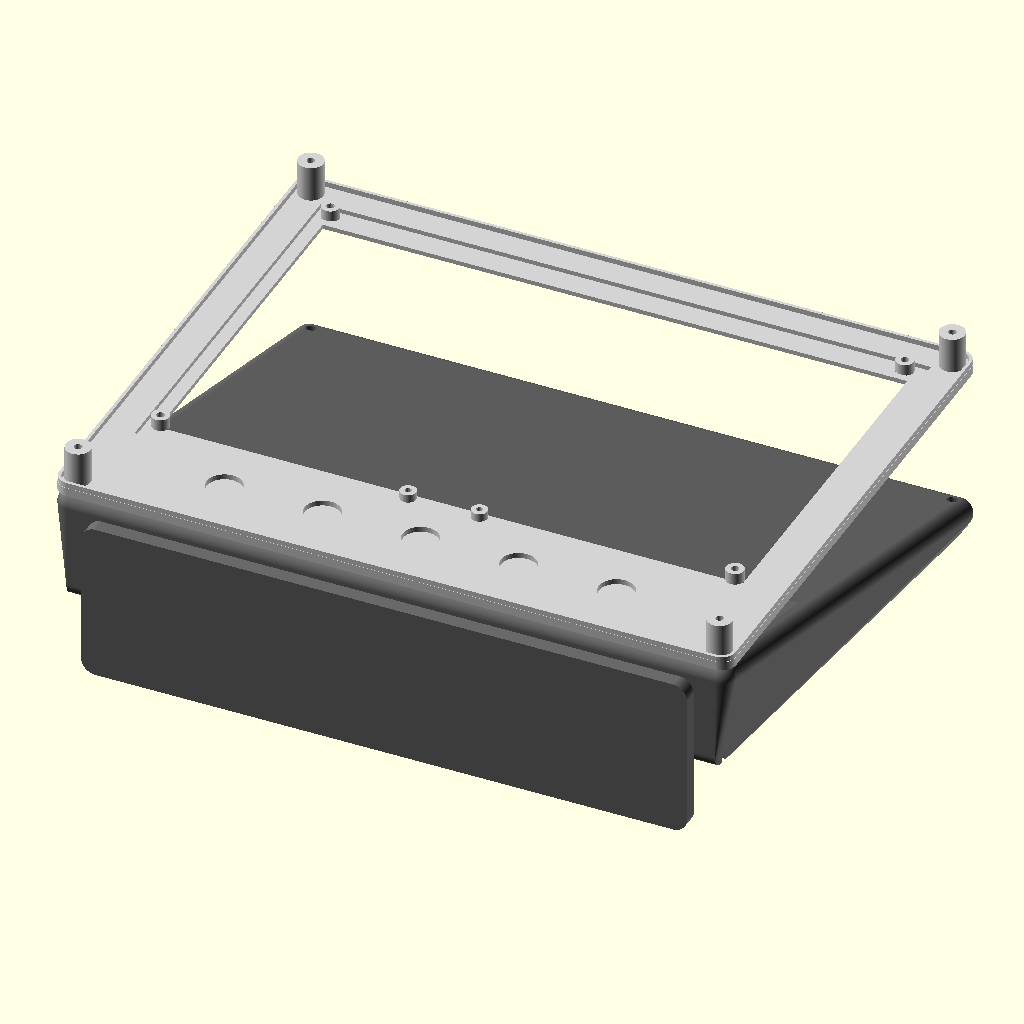
Cell 1: rendered with the file's own defaults.
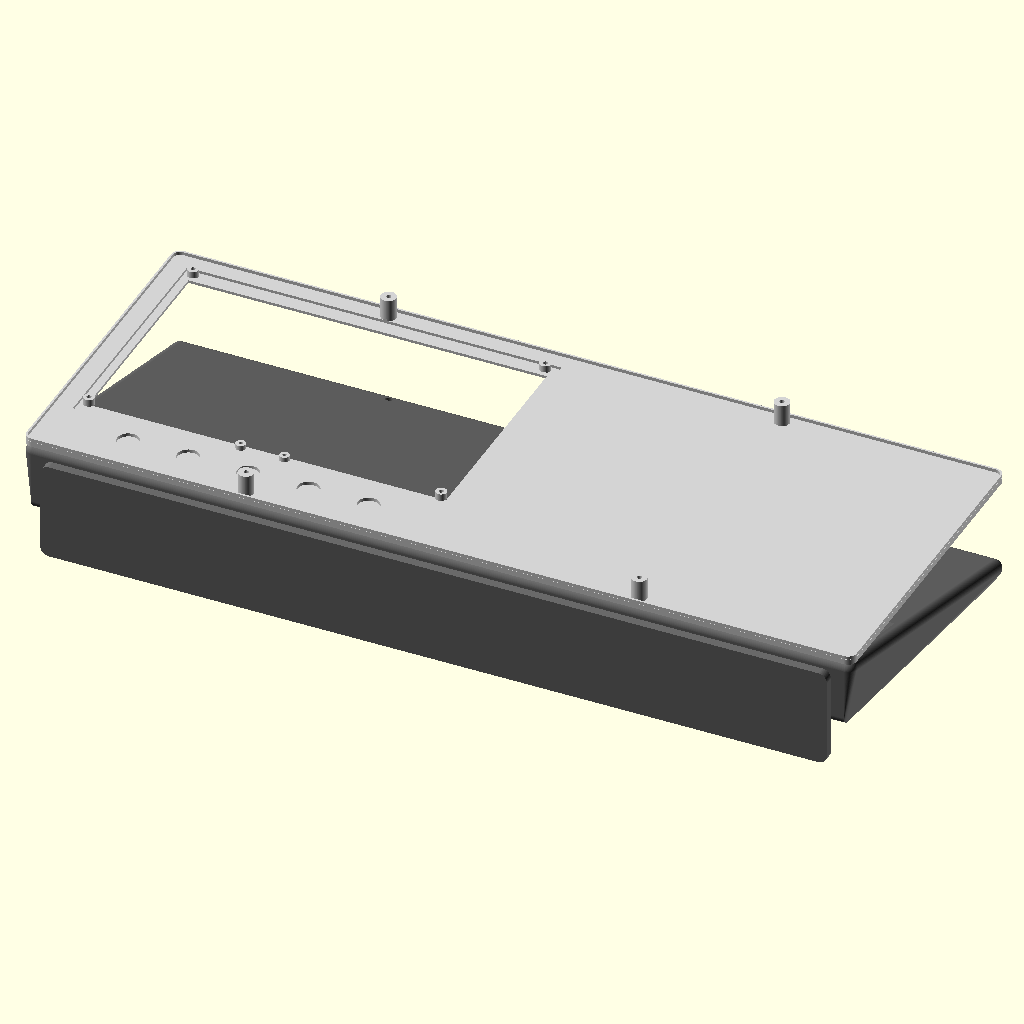
Cell 2: case_w = 380 (everything else at default).
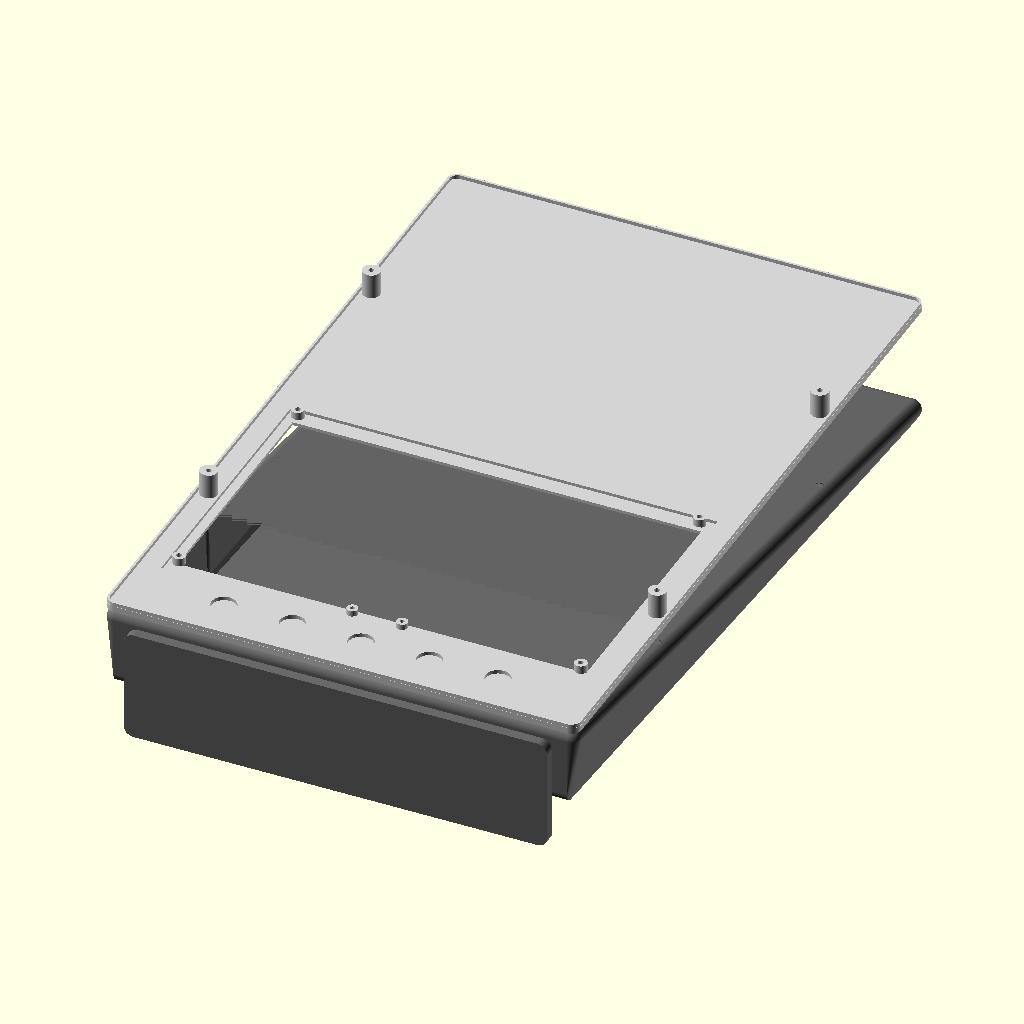
Cell 3: the same model with case_h = 300.
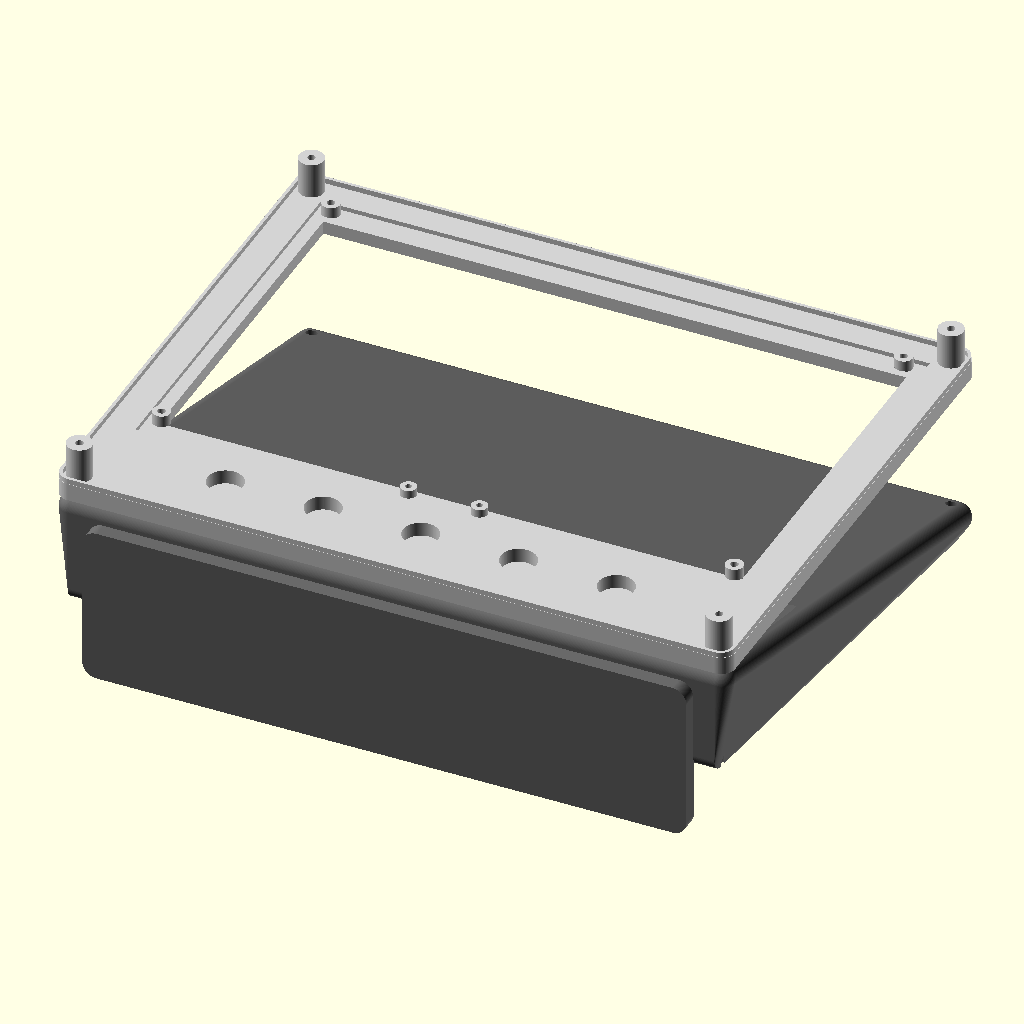
Cell 4: wall_thick = 5 (everything else at default).
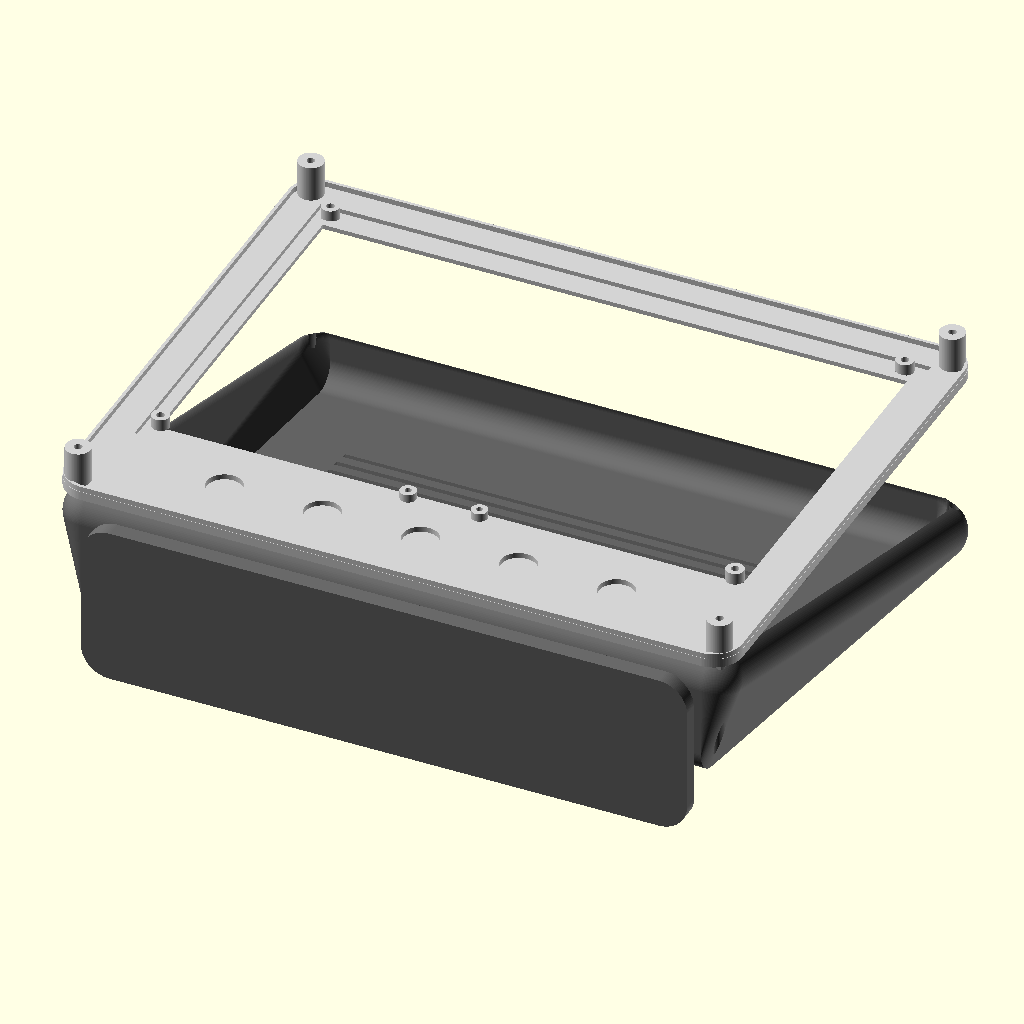
Cell 5: the same model with corner_r = 8.
The same orthographic view direction (rotation 55°, 0°, 25°; colour scheme Cornfield) for every cell, with the view re-fitted per cell, so scale and position can differ between cells.
The OpenSCAD source (Inkflow case/braun_appliance.scad):
// ============================================================
// Braun-Style E-Ink Smart Appliance Enclosure (V2 - Elevations Matched)
// Designed by Antigravity for 3D Printing (FDM/SLA)
// Styled in the iconic Dieter Rams Braun design language
// ============================================================
//
// Fits:
//   - 7.5-inch E-Ink Display (Waveshare/TRMNL dimensions)
//   - Raspberry Pi 4 or 5
//   - MPR121 Capacitive Touch Sensor (for flush touch buttons)
//
// Updates in V2 (Matched to Orthographic Elevations):
//   - Changed to 5 front touch buttons (iconic Braun clock/calendar control)
//   - Centered pill-shaped USB-C power port on the back cover
//   - Added 4mm recessed base/foot at the bottom of the device
//   - Shifted Raspberry Pi internally to align its USB-C port with case center
// ============================================================

/* [Rendering Quality] */
$fn = 120;

/* [Global Dimensions] */
case_w = 190.0;          // Total width of the face
case_h = 150.0;          // Total height of the face
wall_thick = 2.5;        // Outer wall thickness
corner_r = 4.0;          // External corner rounding radius

/* [Wedge Angle / Depth] */
depth_top = 15.0;        // Enclosure depth at the top
depth_bottom = 55.0;     // Enclosure depth at the bottom
// Wedge slope angle: theta = atan((depth_bottom - depth_top) / case_h) ≈ 14.9 degrees

/* [7.5" E-Ink Screen cutout] */
// Screen active area is ~163.2mm x 97.92mm.
screen_w = 164.0;        // Bezel cutout width
screen_h = 99.0;         // Bezel cutout height
screen_cx = 95.0;        // Centered horizontally (case_w / 2)
screen_cy = 85.5;        // Shifted upwards for top-heavy Braun style

// Screen board mounting hole spacing: 161.2mm x 102.2mm
screen_mount_dx = 161.2;
screen_mount_dy = 102.2;
screen_mount_post_h = 4.0;
screen_mount_post_d = 5.0;
screen_mount_hole_d = 2.2; // Pilot hole for M2.5 screws

/* [Capacitive Touch Buttons - 5 Buttons Matched to Elevations] */
btn_r = 6.0;             // Touch button radius (12mm diameter)
btn_depth = 0.5;         // Bezel front recess depth
btn_y = 18.0;            // Vertical center in bottom section
btn_xs = [40.0, 67.5, 95.0, 122.5, 150.0]; // 5 Buttons symmetrically spaced
btn_pocket_r = 5.0;      // Back pocket radius (10mm diameter)
btn_pocket_h = 1.0;      // Remainder thickness of plastic (touch sensing wall)

/* [MPR121 Breakout Board Standoffs] */
mpr_mount_dx = 20.0;     // Horizontal spacing of mounting holes
mpr_mount_y = 32.0;      // Positioned just above touch buttons, below screen
mpr_mount_h = 3.0;       // Standoff height
mpr_mount_d = 4.5;
mpr_mount_hole_d = 1.8;  // Pilot hole for M2 screws

/* [Raspberry Pi 4/5 Mounting Standoffs] */
// Standard Pi mounting pattern: 58.0mm x 49.0mm
pi_mount_dx = 58.0;
pi_mount_dy = 49.0;
pi_mount_h = 5.0;        // Standoff height from back wall
pi_mount_d = 6.0;        // Outer diameter of standoff
pi_mount_hole_d = 2.2;   // Pilot hole for M2.5 board screws

// Shifting the RPi horizontally so its USB-C port aligns with case center (X=95.0)
// USB-C is 11.2mm from Pi left edge. Pi center is 42.5mm. Offset is -31.3mm.
// Shifted center: 95.0 + 31.3 = 126.3mm.
pi_cx = 126.3;           
pi_cy = 75.0;            // Centered vertically along the slope

/* [Assembly Screws (Case Corners)] */
// Screws to secure back cover to front bezel
case_screw_dx = 180.0;
case_screw_dy = 140.0;
case_screw_post_h = 10.0;
case_screw_post_d = 7.0;
case_screw_hole_d = 2.2;  // Pilot hole in front bezel
case_screw_clear_d = 3.2; // Clearance hole in back case
case_screw_head_d = 6.0;  // Countersink head diameter
case_screw_head_h = 2.5;  // Countersink head depth

// ============================================================
// Helper Modules
// ============================================================

// 2D Rounded rectangle centered at origin
module rounded_rect_2d(w, h, r) {
    x_lim = w/2 - r;
    y_lim = h/2 - r;
    hull() {
        translate([-x_lim, -y_lim]) circle(r = r);
        translate([x_lim, -y_lim]) circle(r = r);
        translate([-x_lim, y_lim]) circle(r = r);
        translate([x_lim, y_lim]) circle(r = r);
    }
}

// 3D Standoff post
module standoff_post(h, outer_d, inner_d) {
    difference() {
        cylinder(h = h, d = outer_d);
        translate([0, 0, -0.1])
            cylinder(h = h + 0.2, d = inner_d);
    }
}

// ============================================================
// Part 1: Front Bezel
// ============================================================
module front_bezel() {
    difference() {
        union() {
            // Main front plate base
            linear_extrude(height = wall_thick) {
                translate([case_w/2, case_h/2])
                    rounded_rect_2d(case_w, case_h, corner_r);
            }
            
            // Outer alignment lip to mate with back case
            difference() {
                translate([case_w/2, case_h/2, wall_thick])
                    linear_extrude(height = 1.5)
                        rounded_rect_2d(case_w - 0.2, case_h - 0.2, corner_r);
                translate([case_w/2, case_h/2, wall_thick - 0.1])
                    linear_extrude(height = 1.7)
                        rounded_rect_2d(case_w - 2.0, case_h - 2.0, max(0.5, corner_r - 1.0));
            }
            
            // Screen board mounting standoffs (on the back side)
            for (dx = [-screen_mount_dx/2, screen_mount_dx/2]) {
                for (dy = [-screen_mount_dy/2, screen_mount_dy/2]) {
                    translate([screen_cx + dx, screen_cy + dy, wall_thick])
                        standoff_post(screen_mount_post_h, screen_mount_post_d, screen_mount_hole_d);
                }
            }
            
            // MPR121 mounting standoffs
            for (dx = [-mpr_mount_dx/2, mpr_mount_dx/2]) {
                translate([screen_cx + dx, mpr_mount_y, wall_thick])
                    standoff_post(mpr_mount_h, mpr_mount_d, mpr_mount_hole_d);
            }
            
            // Corner screw posts (to secure back case)
            for (dx = [-case_screw_dx/2, case_screw_dx/2]) {
                for (dy = [-case_screw_dy/2, case_screw_dy/2]) {
                    translate([case_w/2 + dx, case_h/2 + dy, wall_thick])
                        standoff_post(case_screw_post_h, case_screw_post_d, case_screw_hole_d);
                }
            }
        }
        
        // Screen viewport cutout
        translate([screen_cx - screen_w/2, screen_cy - screen_h/2, -1.0])
            cube([screen_w, screen_h, wall_thick + 2.0]);
        
        // Screen glass recess on the back (keeps display flush with bezel)
        // Glass dimension is ~170.2mm x 111.2mm x 1.25mm
        translate([screen_cx - 171.2/2, screen_cy - 112.2/2, wall_thick - 1.25])
            cube([171.2, 112.2, 2.0]);
            
        // Front aesthetic bevel on screen opening (clean 45-deg bevel)
        translate([0, 0, -0.1])
            difference() {
                translate([screen_cx - screen_w/2 - 1.0, screen_cy - screen_h/2 - 1.0, 0])
                    cube([screen_w + 2.0, screen_h + 2.0, 1.2]);
                translate([screen_cx, screen_cy, -0.2])
                    linear_extrude(height = 1.6, scale = 1.02)
                        square([screen_w, screen_h], center = true);
            }
        
        // Touch buttons: shallow circular recess on front
        for (x = btn_xs) {
            translate([x, btn_y, -0.1])
                cylinder(h = btn_depth + 0.1, r = btn_r);
        }
        
        // Touch buttons: thin-wall pockets on the back
        for (x = btn_xs) {
            // Leave exactly btn_pocket_h (1mm) of plastic for capacitive sensing
            translate([x, btn_y, btn_pocket_h])
                cylinder(h = wall_thick, r = btn_pocket_r);
        }
    }
}

// ============================================================
// Part 2: Wedge Back Case
// ============================================================
module back_case() {
    difference() {
        union() {
            // Main outer wedge shell
            difference() {
                // Outer wedge geometry
                hull() {
                    // Bottom slab
                    translate([case_w/2, corner_r, depth_bottom/2])
                        rotate([0, 90, 0])
                            cylinder(h = case_w - 2*corner_r, r = corner_r, center = true);
                    translate([case_w/2, case_h - corner_r, depth_top/2])
                        rotate([0, 90, 0])
                            cylinder(h = case_w - 2*corner_r, r = corner_r, center = true);
                    
                    // Top front-face envelope corners
                    translate([corner_r, corner_r, depth_bottom - corner_r])
                        sphere(r = corner_r);
                    translate([case_w - corner_r, corner_r, depth_bottom - corner_r])
                        sphere(r = corner_r);
                    translate([corner_r, case_h - corner_r, depth_top - corner_r])
                        sphere(r = corner_r);
                    translate([case_w - corner_r, case_h - corner_r, depth_top - corner_r])
                        sphere(r = corner_r);
                }
                
                // Hollow out the wedge, leaving the front open
                // Wall thickness: 2.0mm
                translate([0, 0, -0.1])
                intersection() {
                    translate([0, 0, 0])
                        cube([case_w, case_h, depth_bottom + 1.0]);
                    
                    // Subtract inner wedge
                    hull() {
                        translate([case_w/2, corner_r + 2.0, (depth_bottom - 2.0)/2])
                            rotate([0, 90, 0])
                                cylinder(h = case_w - 2.0*(corner_r + 2.0), r = max(0.5, corner_r - 2.0), center = true);
                        translate([case_w/2, case_h - corner_r - 2.0, (depth_top - 2.0)/2])
                            rotate([0, 90, 0])
                                cylinder(h = case_w - 2.0*(corner_r + 2.0), r = max(0.5, corner_r - 2.0), center = true);
                        
                        translate([corner_r + 2.0, corner_r + 2.0, depth_bottom - 2.0])
                            sphere(r = max(0.5, corner_r - 2.0));
                        translate([case_w - corner_r - 2.0, corner_r + 2.0, depth_bottom - 2.0])
                            sphere(r = max(0.5, corner_r - 2.0));
                        translate([corner_r + 2.0, case_h - corner_r - 2.0, depth_top - 2.0])
                            sphere(r = max(0.5, corner_r - 2.0));
                        translate([case_w - corner_r - 2.0, case_h - corner_r - 2.0, depth_top - 2.0])
                            sphere(r = max(0.5, corner_r - 2.0));
                    }
                }
                
                // Cut off the front face completely so it mates flat with the bezel
                translate([-10.0, -10.0, depth_bottom - 0.1])
                    cube([case_w + 20.0, case_h + 20.0, 50.0]);
            }
            
            // Recessed base/foot at the bottom wall (Y = 0)
            // Extending Y = -4.0mm to Y = 0.5mm (0.5mm overlap inside the Y = 0 wall) for clean manifold union
            translate([case_w/2, -1.75, depth_bottom/2]) {
                rotate([90, 0, 0]) {
                    linear_extrude(height = 4.5, center = true)
                        rounded_rect_2d(case_w - 20.0, depth_bottom - 10.0, corner_r);
                }
            }
            
            // Standoff posts for Raspberry Pi (on the inner sloping back wall)
            // Penetrates the sloped back wall (starts at 1.0 instead of 2.0) for a clean manifold union
            translate([pi_cx, pi_cy, 0]) {
                rotate([-atan((depth_bottom - depth_top) / case_h), 0, 0]) {
                    for (dx = [-pi_mount_dx/2, pi_mount_dx/2]) {
                        for (dy = [-pi_mount_dy/2, pi_mount_dy/2]) {
                            translate([dx, dy, 1.0]) 
                                cylinder(h = pi_mount_h + 1.0, d = pi_mount_d);
                        }
                    }
                }
            }
        }
        
        // --- ASSEMBLY HOLES IN BACK COVER ---
        for (dx = [-case_screw_dx/2, case_screw_dx/2]) {
            for (dy = [-case_screw_dy/2, case_screw_dy/2]) {
                cx = case_w/2 + dx;
                cy = case_h/2 + dy;
                cz = depth_bottom - (depth_bottom - depth_top) * (cy / case_h);
                
                translate([cx, cy, -1.0])
                    cylinder(h = cz + 2.0, d = case_screw_clear_d);
                translate([cx, cy, -0.1])
                    cylinder(h = case_screw_head_h, d = case_screw_head_d);
            }
        }
        
        // --- DIETER RAMS STYLE VENTILATION SLITS ---
        translate([case_w/2, 110, 0]) {
            rotate([-atan((depth_bottom - depth_top) / case_h), 0, 0]) {
                for (row = [-4 : 4]) {
                    translate([0, row * 5.0, -20.0])
                        cube([130.0, 1.8, 50.0], center = true);
                }
            }
        }
        
        // --- CENTERED PILL-SHAPED USB-C PORT ON BACK COVER (ELEVATION MATCHED) ---
        // Sloped back cover cutout centered horizontally (X=95.0), near bottom of slope (Y=12.0)
        translate([95.0, 12.0, 0]) {
            rotate([-atan((depth_bottom - depth_top) / case_h), 0, 0]) {
                translate([0, 0, -10.0]) {
                    hull() {
                        translate([-4.0, 0, 0]) cylinder(h = 25.0, d = 6.5);
                        translate([4.0, 0, 0]) cylinder(h = 25.0, d = 6.5);
                    }
                }
            }
        }
            
        // Pilot screw holes inside the RPi standoffs
        translate([pi_cx, pi_cy, 0]) {
            rotate([-atan((depth_bottom - depth_top) / case_h), 0, 0]) {
                for (dx = [-pi_mount_dx/2, pi_mount_dx/2]) {
                    for (dy = [-pi_mount_dy/2, pi_mount_dy/2]) {
                        translate([dx, dy, -5.0])
                            cylinder(h = pi_mount_h + 10.0, d = pi_mount_hole_d);
                    }
                }
            }
        }
    }
}

// ============================================================
// Render Selector
// ============================================================

/* [Rendering Selector] */
part = "both"; // [both: Assembled View, bezel: Front Bezel Only, case: Back Case Only]

if (part == "both") {
    // Front Bezel facing forward
    color("LightGray")
        translate([0, 0, depth_bottom])
            front_bezel();
            
    // Back case aligned with Bezel
    color("DimGray")
        back_case();
} else if (part == "bezel") {
    // Rotated flat on build plate for printing
    rotate([0, 0, 0])
        front_bezel();
} else if (part == "case") {
    // Rotated flat front-opening down on build plate for printing
    // This orientation does not require support material!
    translate([0, 0, depth_bottom])
        rotate([180, 0, 0])
            back_case();
}
Customizer parameters (derived from the source; name, type, default, range or options):
case_w: number, default 190
case_h: number, default 150
wall_thick: number, default 2.5
corner_r: number, default 4
depth_top: number, default 15
depth_bottom: number, default 55
screen_w: number, default 164
screen_h: number, default 99
screen_cx: number, default 95
screen_cy: number, default 85.5
screen_mount_dx: number, default 161.2
screen_mount_dy: number, default 102.2
screen_mount_post_h: number, default 4
screen_mount_post_d: number, default 5
screen_mount_hole_d: number, default 2.2
btn_r: number, default 6
btn_depth: number, default 0.5
btn_y: number, default 18
btn_pocket_r: number, default 5
btn_pocket_h: number, default 1
mpr_mount_dx: number, default 20
mpr_mount_y: number, default 32
mpr_mount_h: number, default 3
mpr_mount_d: number, default 4.5
mpr_mount_hole_d: number, default 1.8
pi_mount_dx: number, default 58
pi_mount_dy: number, default 49
pi_mount_h: number, default 5
pi_mount_d: number, default 6
pi_mount_hole_d: number, default 2.2
pi_cx: number, default 126.3
pi_cy: number, default 75
case_screw_dx: number, default 180
case_screw_dy: number, default 140
case_screw_post_h: number, default 10
case_screw_post_d: number, default 7
case_screw_hole_d: number, default 2.2
case_screw_clear_d: number, default 3.2
case_screw_head_d: number, default 6
case_screw_head_h: number, default 2.5
